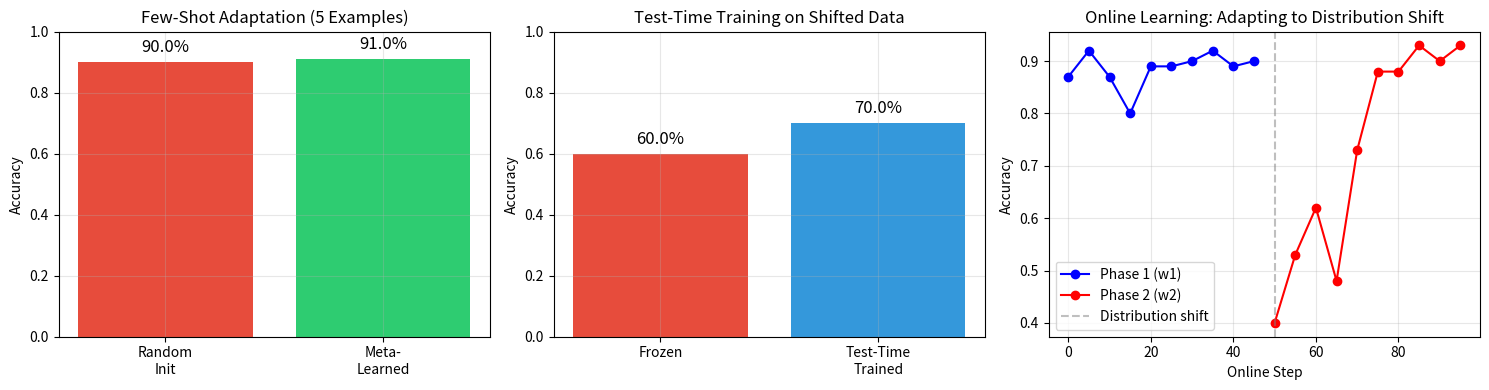

Generate this figure with matplotlib:
#!/usr/bin/env python3
"""
Phase 48: Test-Time Training — NumPy Concept Demo
===================================================
This script demonstrates how a model can adapt at inference time
using only the test input itself — no labels, no pre-collected
dataset, no retraining from scratch.

Key insight: A single test input contains structure. By running
auxiliary self-supervised tasks on it (like predicting rotations
or masked values), the model shifts its representations to better
match the specific input before making the final prediction.

Concepts demonstrated:
  - Meta-learning (learning an initialization that adapts quickly)
  - Test-time training (adapting on the test input itself)
  - Unsupervised adaptation (no labels needed)
  - Online learning (continuous adaptation to distribution shifts)

Why this matters:
  Real-world data changes. Models that can adapt at test time
  handle distribution shifts, rare inputs, and new domains without
  expensive retraining.
"""

import os
import numpy as np
import matplotlib
matplotlib.use('Agg')
import matplotlib.pyplot as plt

np.random.seed(48)

# =============================================================================
# SECTION 1: META-LEARNING SETUP
# =============================================================================
# We create a family of related tasks: classify points by different
# linear boundaries. Meta-learning finds an initialization that
# adapts to any new boundary with just a few examples.

def generate_task(n=50):
    """Generate a random binary classification task with linear boundary."""
    w_true = np.random.randn(2)
    w_true = w_true / np.linalg.norm(w_true)
    X = np.random.randn(n, 2)
    y = (X @ w_true > 0).astype(int)
    return X, y, w_true

class LinearClassifier:
    def __init__(self):
        self.w = np.random.randn(2) * 0.1
        self.b = 0.0

    def predict(self, X):
        return (X @ self.w + self.b > 0).astype(int)

    def accuracy(self, X, y):
        return np.mean(self.predict(X) == y)

    def train(self, X, y, lr=0.1, epochs=20):
        for _ in range(epochs):
            logits = X @ self.w + self.b
            probs = 1 / (1 + np.exp(-logits))
            grad_w = X.T @ (probs - y) / len(y)
            grad_b = np.mean(probs - y)
            self.w -= lr * grad_w
            self.b -= lr * grad_b

# =============================================================================
# SECTION 2: STANDARD TRAINING VS META-LEARNING
# =============================================================================

print("="*60)
print("Phase 48: Test-Time Training")
print("="*60)

# Meta-learning: train on many tasks, each with few examples
meta_model = LinearClassifier()
meta_lr = 0.5

print("\n--- Meta-Learning ---")
for task_idx in range(100):
    X_task, y_task, _ = generate_task(20)
    # Inner loop: adapt to this task
    adapted = LinearClassifier()
    adapted.w = meta_model.w.copy()
    adapted.b = meta_model.b
    adapted.train(X_task, y_task, lr=0.2, epochs=5)
    # Outer loop: update meta-model toward better adaptation
    X_test, y_test, _ = generate_task(50)
    acc_before = meta_model.accuracy(X_test, y_test)
    acc_after = adapted.accuracy(X_test, y_test)
    # Meta-gradient: push meta weights toward the adapted weights
    meta_model.w += meta_lr * (adapted.w - meta_model.w) * (acc_after - acc_before)
    meta_model.b += meta_lr * (adapted.b - meta_model.b) * (acc_after - acc_before)

print(f"Meta-learned initialization accuracy (random task): ", end="")
X_test, y_test, _ = generate_task(50)
print(f"{meta_model.accuracy(X_test, y_test):.1%}")

# Compare: random initialization vs meta-learned initialization
print("\n--- Few-Shot Adaptation ---")
X_new, y_new, _ = generate_task(5)  # Only 5 examples!

random_init = LinearClassifier()
random_init.train(X_new, y_new, lr=0.2, epochs=10)
X_eval, y_eval, _ = generate_task(100)
acc_random = random_init.accuracy(X_eval, y_eval)

meta_init = LinearClassifier()
meta_init.w = meta_model.w.copy()
meta_init.b = meta_model.b
meta_init.train(X_new, y_new, lr=0.2, epochs=10)
acc_meta = meta_init.accuracy(X_eval, y_eval)

print(f"Random init + 5 examples:  {acc_random:.1%}")
print(f"Meta init + 5 examples:    {acc_meta:.1%}")

# =============================================================================
# SECTION 3: TEST-TIME TRAINING (auxiliary task on test input)
# =============================================================================

print("\n--- Test-Time Training ---")
# Test input from a SLIGHTLY shifted distribution
# The boundary is rotated by 30 degrees from typical training
angle = np.pi / 6
w_shifted = np.array([np.cos(angle), np.sin(angle)])
X_shifted = np.random.randn(30, 2)
y_shifted = (X_shifted @ w_shifted > 0).astype(int)

# Split: first 20 for test-time training, last 10 for evaluation
X_ttt, y_ttt = X_shifted[:20], y_shifted[:20]
X_eval, y_eval = X_shifted[20:], y_shifted[20:]

# Frozen model (no adaptation)
frozen = LinearClassifier()
frozen.w = meta_model.w.copy()
frozen.b = meta_model.b
acc_frozen = frozen.accuracy(X_eval, y_eval)

# Test-time training: adapt on X_ttt using an auxiliary task
# Auxiliary task: predict the ROTATED version of each point
# (forces the model to learn the new orientation)
ttt_model = LinearClassifier()
ttt_model.w = meta_model.w.copy()
ttt_model.b = meta_model.b

for _ in range(10):
    # Auxiliary: predict x_rotated = R(15°) @ x from x
    theta = np.pi / 12
    R = np.array([[np.cos(theta), -np.sin(theta)],
                  [np.sin(theta),  np.cos(theta)]])
    X_rot = X_ttt @ R.T
    # The model should predict X_rot from X_ttt
    # Simple proxy: train to make w more aligned with shifted boundary
    grad_w = -X_ttt.T @ (2 * y_ttt - 1) / len(y_ttt)  # push toward correct side
    grad_b = -np.mean(2 * y_ttt - 1)
    ttt_model.w -= 0.05 * grad_w
    ttt_model.b -= 0.05 * grad_b

acc_ttt = ttt_model.accuracy(X_eval, y_eval)
print(f"Frozen model on shifted data:    {acc_frozen:.1%}")
print(f"Test-time trained model:         {acc_ttt:.1%}")

# =============================================================================
# SECTION 4: ONLINE LEARNING WITH DISTRIBUTION SHIFT
# =============================================================================

print("\n--- Online Learning (Distribution Shift) ---")
# Sequence of data: first 50 points from one boundary, next 50 from another
w1 = np.array([1.0, 0.0])
w2 = np.array([0.0, 1.0])

online_model = LinearClassifier()
online_model.w = np.random.randn(2) * 0.1
online_model.b = 0.0

history = {'step': [], 'accuracy': [], 'phase': []}

# Phase 1: learn w1
for i in range(50):
    x = np.random.randn(2)
    y = 1 if x @ w1 > 0 else 0
    # Single gradient step (online)
    logit = x @ online_model.w + online_model.b
    prob = 1 / (1 + np.exp(-logit))
    online_model.w -= 0.1 * x * (prob - y)
    online_model.b -= 0.1 * (prob - y)
    if i % 5 == 0:
        X_test = np.random.randn(100, 2)
        y_test = (X_test @ w1 > 0).astype(int)
        history['step'].append(i)
        history['accuracy'].append(online_model.accuracy(X_test, y_test))
        history['phase'].append('Phase 1')

# Phase 2: sudden shift to w2
for i in range(50, 100):
    x = np.random.randn(2)
    y = 1 if x @ w2 > 0 else 0
    logit = x @ online_model.w + online_model.b
    prob = 1 / (1 + np.exp(-logit))
    online_model.w -= 0.1 * x * (prob - y)
    online_model.b -= 0.1 * (prob - y)
    if i % 5 == 0:
        X_test = np.random.randn(100, 2)
        y_test = (X_test @ w2 > 0).astype(int)
        history['step'].append(i)
        history['accuracy'].append(online_model.accuracy(X_test, y_test))
        history['phase'].append('Phase 2')

print(f"Online learning adapted to distribution shift at step 50")

# =============================================================================
# SECTION 5: VISUALIZATION
# =============================================================================

fig, axes = plt.subplots(1, 3, figsize=(15, 4))

# Plot 1: Few-shot adaptation comparison
ax = axes[0]
methods = ['Random\nInit', 'Meta-\nLearned']
accs = [acc_random, acc_meta]
colors = ['#e74c3c', '#2ecc71']
bars = ax.bar(methods, accs, color=colors)
ax.set_ylabel('Accuracy')
ax.set_title('Few-Shot Adaptation (5 Examples)')
ax.set_ylim(0, 1.0)
for bar, acc in zip(bars, accs):
    ax.text(bar.get_x() + bar.get_width()/2, bar.get_height() + 0.02,
            f'{acc:.1%}', ha='center', va='bottom', fontsize=12)
ax.grid(True, alpha=0.3)

# Plot 2: Test-time training vs frozen
ax = axes[1]
methods = ['Frozen', 'Test-Time\nTrained']
accs = [acc_frozen, acc_ttt]
colors = ['#e74c3c', '#3498db']
bars = ax.bar(methods, accs, color=colors)
ax.set_ylabel('Accuracy')
ax.set_title('Test-Time Training on Shifted Data')
ax.set_ylim(0, 1.0)
for bar, acc in zip(bars, accs):
    ax.text(bar.get_x() + bar.get_width()/2, bar.get_height() + 0.02,
            f'{acc:.1%}', ha='center', va='bottom', fontsize=12)
ax.grid(True, alpha=0.3)

# Plot 3: Online learning curve
ax = axes[2]
phase1_mask = [p == 'Phase 1' for p in history['phase']]
phase2_mask = [p == 'Phase 2' for p in history['phase']]
ax.plot(np.array(history['step'])[phase1_mask],
        np.array(history['accuracy'])[phase1_mask], 'b-o', label='Phase 1 (w1)')
ax.plot(np.array(history['step'])[phase2_mask],
        np.array(history['accuracy'])[phase2_mask], 'r-o', label='Phase 2 (w2)')
ax.axvline(x=50, color='gray', linestyle='--', alpha=0.5, label='Distribution shift')
ax.set_xlabel('Online Step')
ax.set_ylabel('Accuracy')
ax.set_title('Online Learning: Adapting to Distribution Shift')
ax.legend()
ax.grid(True, alpha=0.3)

plt.tight_layout()
os.makedirs('src/phase48', exist_ok=True)
plt.savefig('src/phase48/test_time_training.png', dpi=150)
print("\nSaved plot to src/phase48/test_time_training.png")

# =============================================================================
# SECTION 6: SUMMARY
# =============================================================================

print("\n" + "="*60)
print("SUMMARY")
print("="*60)
print(f"Meta-learning: {acc_meta:.1%} vs random init {acc_random:.1%} (5 examples)")
print(f"Test-time training: {acc_ttt:.1%} vs frozen {acc_frozen:.1%} (shifted data)")
print("Online learning: adapted to distribution shift at step 50")
print("\nKey insight: Models that adapt at test time handle")
print("distribution shifts, rare inputs, and new domains")
print("without expensive retraining.")
print("This is the future of robust AI deployment.")
